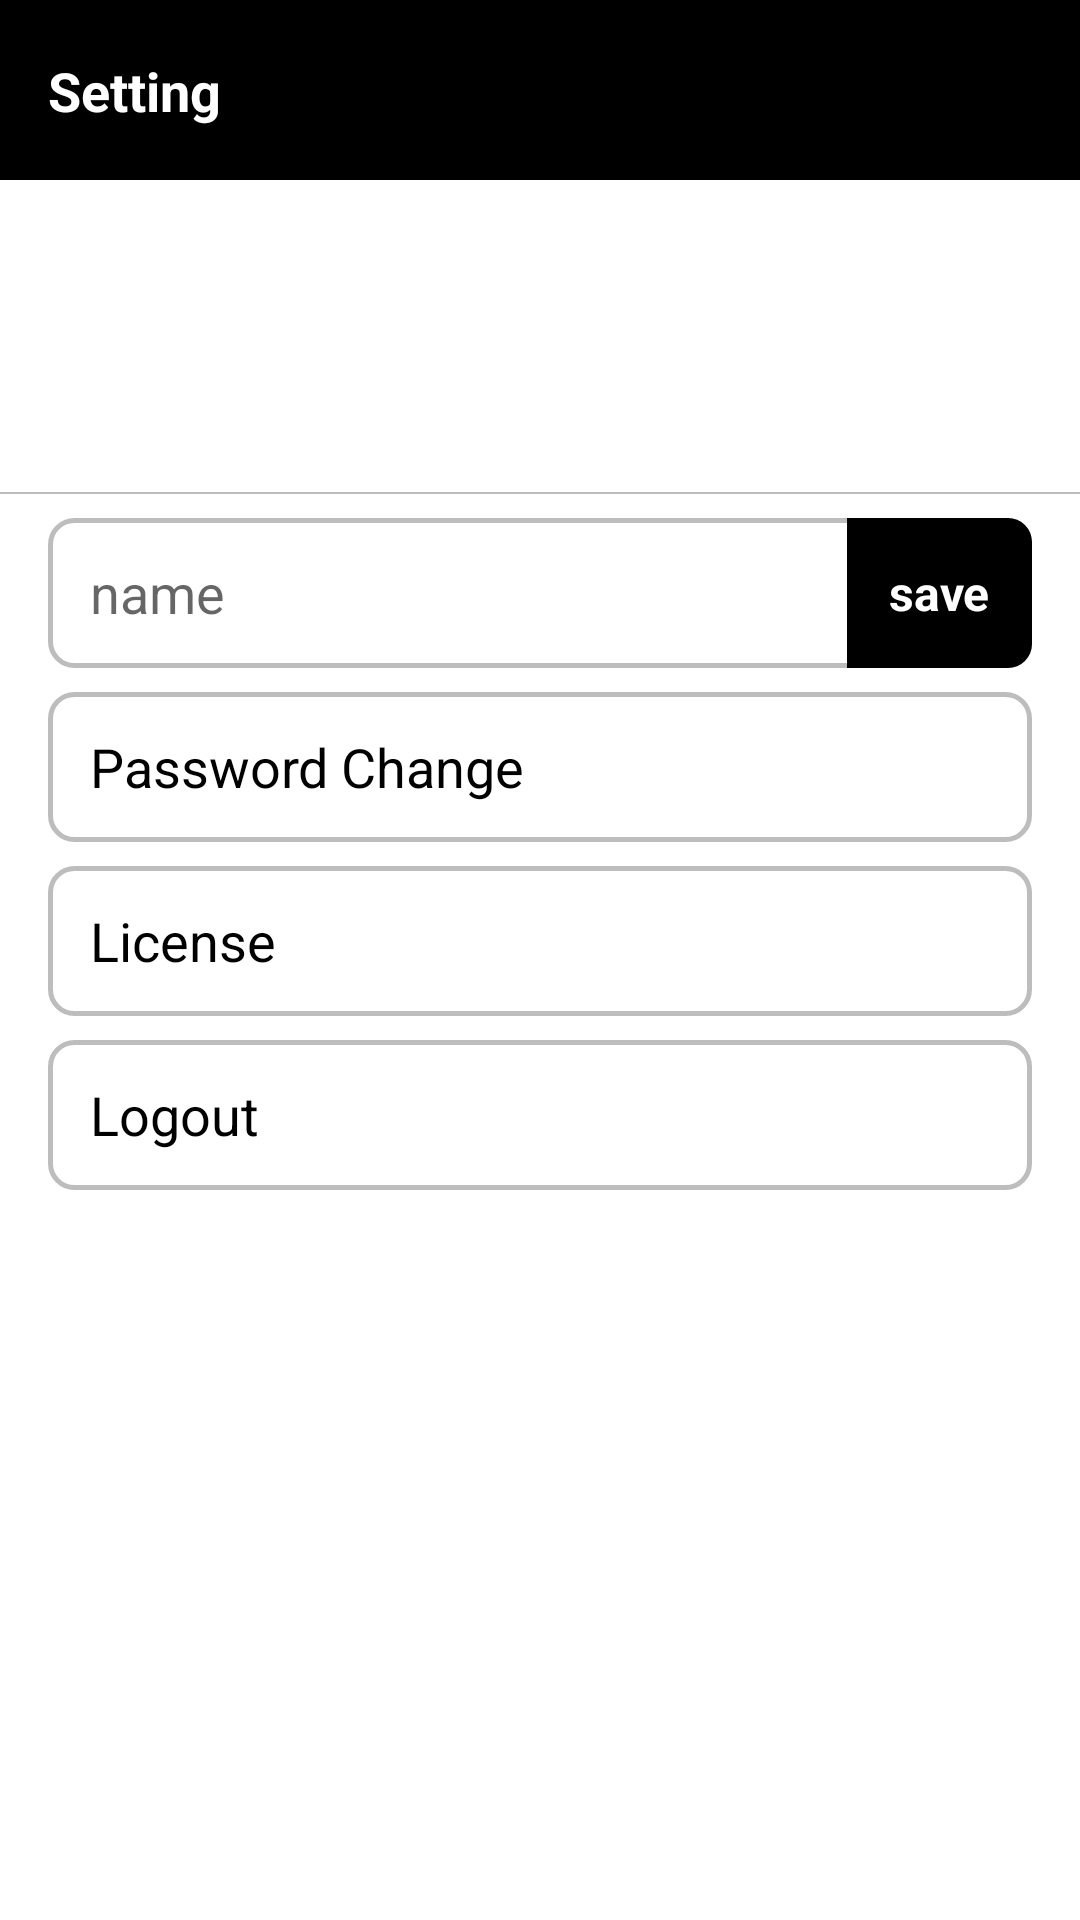

This screen was rendered from an Android layout file. Write that file and the resources it references.
<!-- AndroidManifest.xml: application theme Theme.TravelTime -->
<!-- res/layout/activity_setting.xml -->
<?xml version="1.0" encoding="utf-8"?>
<layout xmlns:android="http://schemas.android.com/apk/res/android"
    xmlns:tools="http://schemas.android.com/tools"
    xmlns:app="http://schemas.android.com/apk/res-auto">

    <data>
        <variable
            name="user"
            type="com.dod.data.model.UserModel" />
    </data>

    <androidx.constraintlayout.widget.ConstraintLayout
        android:layout_width="match_parent"
        android:layout_height="match_parent"
        android:background="@color/white"
        tools:context=".view.user.setting.SettingActivity">

        <androidx.constraintlayout.widget.ConstraintLayout
            android:id="@+id/header"
            android:layout_width="match_parent"
            android:layout_height="60dp"
            android:background="@color/black"
            app:layout_constraintTop_toTopOf="parent">

            <TextView
                android:id="@+id/title"
                android:layout_width="wrap_content"
                android:layout_height="wrap_content"
                android:layout_marginStart="16dp"
                android:textColor="@color/white"
                android:textSize="18sp"
                android:textStyle="bold"
                android:text="Setting"
                app:layout_constraintStart_toStartOf="parent"
                app:layout_constraintTop_toTopOf="parent"
                app:layout_constraintBottom_toBottomOf="parent"/>


        </androidx.constraintlayout.widget.ConstraintLayout>

        <ImageView
            android:id="@+id/profile_image"
            android:layout_width="60dp"
            android:layout_height="60dp"
            android:layout_marginTop="22dp"
            android:layout_marginStart="16dp"
            app:layout_constraintTop_toBottomOf="@id/header"
            app:layout_constraintStart_toStartOf="parent"/>

        <TextView
            android:id="@+id/email"
            android:layout_width="wrap_content"
            android:layout_height="wrap_content"
            android:layout_marginStart="8dp"
            android:textSize="14sp"
            android:textColor="@color/light_gray"
            android:text="@{user.email}"
            app:layout_constraintBottom_toBottomOf="@id/profile_image"
            app:layout_constraintStart_toEndOf="@id/profile_image"/>

        <View
            android:id="@+id/line"
            android:layout_width="match_parent"
            android:layout_height="0.5dp"
            android:layout_marginTop="22dp"
            android:background="@color/light_gray"
            app:layout_constraintTop_toBottomOf="@id/profile_image"/>

        <EditText
            android:id="@+id/name_edit"
            android:layout_width="match_parent"
            android:layout_height="50dp"
            android:layout_marginTop="8dp"
            android:layout_marginHorizontal="16dp"
            android:paddingHorizontal="14dp"
            android:background="@drawable/radius_gray_border"
            android:textColor="@color/black"
            android:text="@{user.name}"
            android:textSize="18sp"
            android:hint="@string/name"
            android:lines="1"
            android:maxLines="1"
            android:maxLength="15"
            android:inputType="text"
            app:layout_constraintTop_toBottomOf="@id/line"/>

        <TextView
            android:id="@+id/pw_change"
            android:layout_width="match_parent"
            android:layout_height="50dp"
            android:layout_marginTop="8dp"
            android:layout_marginHorizontal="16dp"
            android:paddingHorizontal="14dp"
            android:background="@drawable/radius_gray_border"
            android:textColor="@color/black"
            android:text="Password Change"
            android:textSize="18sp"
            android:gravity="center_vertical"
            app:layout_constraintTop_toBottomOf="@id/name_edit"/>

        <TextView
            android:id="@+id/license"
            android:layout_width="match_parent"
            android:layout_height="50dp"
            android:layout_marginTop="8dp"
            android:layout_marginHorizontal="16dp"
            android:paddingHorizontal="14dp"
            android:background="@drawable/radius_gray_border"
            android:textColor="@color/black"
            android:text="License"
            android:textSize="18sp"
            android:gravity="center_vertical"
            app:layout_constraintTop_toBottomOf="@id/pw_change"/>

        <TextView
            android:id="@+id/logout"
            android:layout_width="match_parent"
            android:layout_height="50dp"
            android:layout_marginTop="8dp"
            android:layout_marginHorizontal="16dp"
            android:paddingHorizontal="14dp"
            android:background="@drawable/radius_gray_border"
            android:textColor="@color/black"
            android:text="Logout"
            android:textSize="18sp"
            android:gravity="center_vertical"
            app:layout_constraintTop_toBottomOf="@id/license"/>

        <TextView
            android:id="@+id/name_save"
            android:layout_width="wrap_content"
            android:layout_height="0dp"
            android:paddingHorizontal="14dp"
            android:background="@drawable/radius_right_black"
            android:text="save"
            android:textColor="@color/white"
            android:textSize="16sp"
            android:textStyle="bold"
            android:gravity="center"
            app:layout_constraintTop_toTopOf="@id/name_edit"
            app:layout_constraintBottom_toBottomOf="@id/name_edit"
            app:layout_constraintEnd_toEndOf="@id/name_edit" />

    </androidx.constraintlayout.widget.ConstraintLayout>
</layout>
<!-- resources referenced by this layout -->
<resources>
  <color name="black">#FF000000</color>
  <color name="light_gray">#bdbdbd</color>
  <color name="white">#FFFFFFFF</color>
  <!-- drawable radius_gray_border (drawable) -->
  <?xml version="1.0" encoding="utf-8"?>
  <shape xmlns:android="http://schemas.android.com/apk/res/android">
      <solid android:color="@color/white" />
      <corners
          android:bottomLeftRadius="8dp"
          android:bottomRightRadius="8dp"
          android:topLeftRadius="8dp"
          android:topRightRadius="8dp"/>
      <stroke
          android:color="@color/light_gray"
          android:width="1.5dp"/>
  </shape>
  <!-- drawable radius_right_black (drawable) -->
  <?xml version="1.0" encoding="utf-8"?>
  <shape xmlns:android="http://schemas.android.com/apk/res/android">
      <solid android:color="@color/black" />
      <corners
          android:bottomRightRadius="8dp"
          android:topRightRadius="8dp"/>
  </shape>
  <string name="name">name</string>
  <style name="Theme.TravelTime" parent="Theme.AppCompat.DayNight.NoActionBar">
          
          <item name="colorPrimary">@color/black</item>
          <item name="colorPrimaryVariant">@color/white</item>
          <item name="colorOnPrimary">@color/white</item>
          
          <item name="colorSecondary">@color/black</item>
          <item name="colorSecondaryVariant">@color/black</item>
          <item name="colorOnSecondary">@color/black</item>
          
          <item name="android:statusBarColor">@color/black</item>
          
      </style>
</resources>
